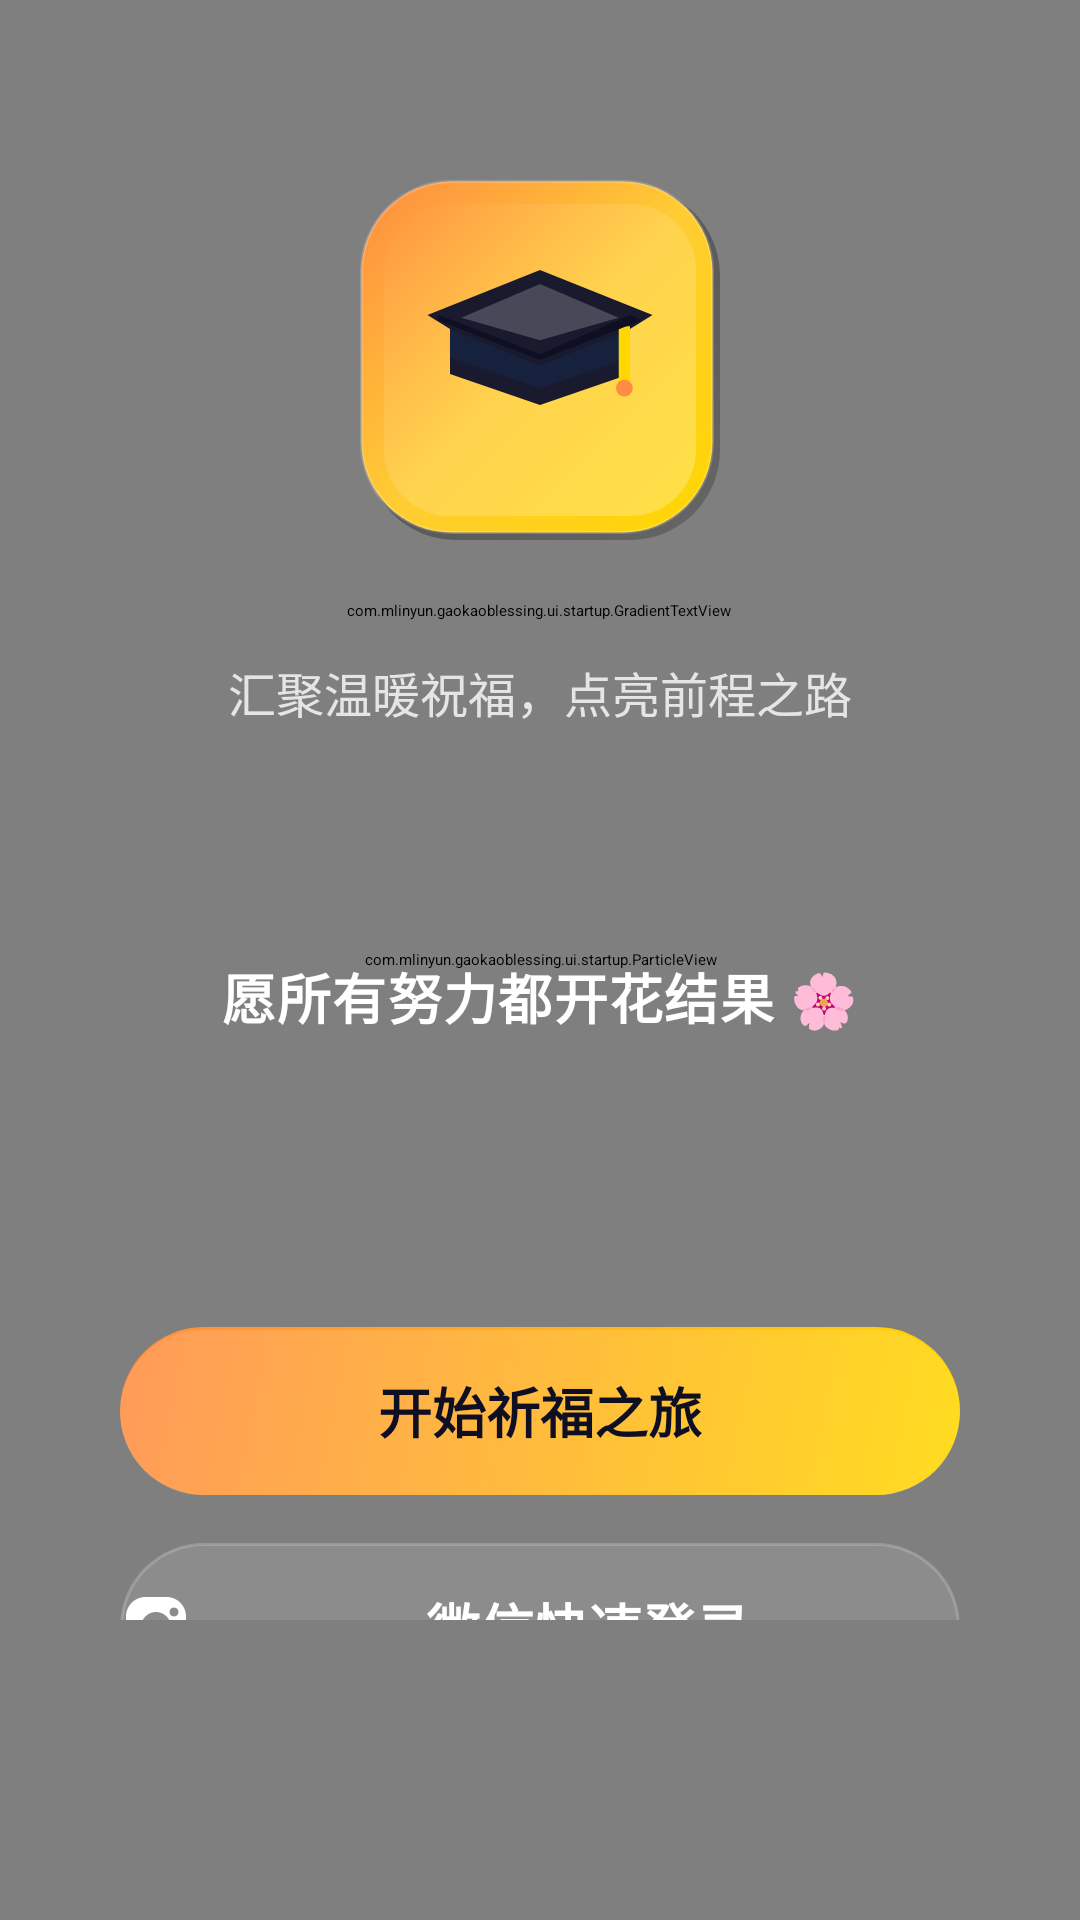

Layout XML and referenced resources for this Android screen:
<!-- AndroidManifest.xml: activity theme Theme.GaoKaoBlessing.FullScreen -->
<!-- res/layout/activity_startup.xml -->
<?xml version="1.0" encoding="utf-8"?>
<RelativeLayout xmlns:android="http://schemas.android.com/apk/res/android"
    xmlns:app="http://schemas.android.com/apk/res-auto"
    xmlns:tools="http://schemas.android.com/tools"
    android:layout_width="match_parent"
    android:layout_height="match_parent"
    android:background="@drawable/bg_startup_gradient"
    android:fitsSystemWindows="true"
    tools:context=".ui.startup.StartupActivity">

    
    <com.example.gaokaoblessing.ui.startup.ParticleView
        android:id="@+id/particleView"
        android:layout_width="match_parent"
        android:layout_height="match_parent" />

    
    <LinearLayout
        android:layout_width="match_parent"
        android:layout_height="match_parent"
        android:gravity="center"
        android:orientation="vertical"
        android:paddingHorizontal="40dp"
        android:paddingVertical="60dp">

        
        <LinearLayout
            android:id="@+id/logoContainer"
            android:layout_width="wrap_content"
            android:layout_height="wrap_content"
            android:layout_marginBottom="60dp"
            android:gravity="center"
            android:orientation="vertical">

            
            <RelativeLayout
                android:id="@+id/logoRelativeLayout"
                android:layout_width="120dp"
                android:layout_height="120dp"
                android:layout_marginBottom="20dp">

                
                <ImageView
                    android:id="@+id/logoBackground"
                    android:layout_width="match_parent"
                    android:layout_height="match_parent"
                    android:background="@drawable/bg_logo_gradient"
                    android:elevation="8dp" />

                
                <ImageView
                    android:id="@+id/logoIcon"
                    android:layout_width="90dp"
                    android:layout_height="90dp"
                    android:layout_centerInParent="true"
                    android:elevation="12dp"
                    android:scaleType="centerInside"
                    android:src="@drawable/ic_graduation_cap" />

                
                <View
                    android:id="@+id/shimmerOverlay"
                    android:layout_width="match_parent"
                    android:layout_height="match_parent"
                    android:background="@drawable/shimmer_overlay"
                    android:elevation="10dp"
                    android:visibility="invisible" />

            </RelativeLayout>            
            <com.example.gaokaoblessing.ui.startup.GradientTextView
                android:id="@+id/appTitle"
                android:layout_width="wrap_content"
                android:layout_height="wrap_content"
                android:layout_marginBottom="12dp"
                android:letterSpacing="0.1"
                android:text="高考祈福"
                android:textSize="36sp"
                android:textStyle="bold" />            
            <TextView
                android:id="@+id/appSubtitle"
                android:layout_width="wrap_content"
                android:layout_height="wrap_content"
                android:lineSpacingMultiplier="1.6"
                android:text="汇聚温暖祝福，点亮前程之路"
                android:textColor="@color/text_secondary_light"
                android:textSize="16sp" />

        </LinearLayout>

        
        <RelativeLayout
            android:layout_width="match_parent"
            android:layout_height="60dp"
            android:layout_marginBottom="80dp">

            <TextView
                android:id="@+id/blessingText"
                android:layout_width="wrap_content"
                android:layout_height="wrap_content"
                android:layout_centerInParent="true"
                android:alpha="1.0"
                android:letterSpacing="0.025"
                android:text="愿所有努力都开花结果 🌸"
                android:textColor="@color/text_primary_light"
                android:textSize="18sp"
                android:textStyle="bold" />

        </RelativeLayout>        
        <LinearLayout
            android:id="@+id/buttonContainer"
            android:layout_width="match_parent"
            android:layout_height="wrap_content"
            android:layout_marginBottom="40dp"
            android:orientation="vertical">

            
            <Button
                android:id="@+id/btnStartJourney"
                android:layout_width="match_parent"
                android:layout_height="56dp"
                android:layout_marginBottom="16dp"
                android:background="@drawable/btn_primary_gradient"
                android:drawableStart="@drawable/ic_heart"
                android:drawablePadding="8dp"
                android:drawableTint="@color/logo_icon_color"
                android:elevation="4dp"
                android:gravity="center"
                android:stateListAnimator="@null"
                android:text="开始祈福之旅"
                android:textColor="@color/logo_icon_color"
                android:textSize="18sp"
                android:textStyle="bold" />

            
            <Button
                android:id="@+id/btnQuickLogin"
                android:layout_width="match_parent"
                android:layout_height="56dp"
                android:background="@drawable/btn_secondary_glass"
                android:drawableStart="@drawable/ic_wechat"
                android:drawablePadding="8dp"
                android:drawableTint="@color/text_primary_light"
                android:gravity="center"
                android:stateListAnimator="@null"
                android:text="微信快速登录"
                android:textColor="@color/text_primary_light"
                android:textSize="18sp"
                android:textStyle="bold" />

        </LinearLayout>

        
        <LinearLayout
            android:layout_width="wrap_content"
            android:layout_height="wrap_content"
            android:layout_gravity="center"
            android:gravity="center"
            android:orientation="horizontal">

            <ImageView
                android:layout_width="16dp"
                android:layout_height="16dp"
                android:layout_marginEnd="8dp"
                android:src="@drawable/ic_star"
                app:tint="@color/text_hint_light" />

            <TextView
                android:layout_width="wrap_content"
                android:layout_height="wrap_content"
                android:text="传递温暖，收获希望"
                android:textColor="@color/text_hint_light"
                android:textSize="14sp" />

        </LinearLayout>

    </LinearLayout>

    
    <ProgressBar
        android:id="@+id/progressBar"
        android:layout_width="32dp"
        android:layout_height="32dp"
        android:layout_centerInParent="true"
        android:indeterminateTint="@color/accent_gold"
        android:visibility="gone" />

</RelativeLayout>
<!-- resources referenced by this layout -->
<resources>
  <color name="accent_gold">#FFD700</color>
  <color name="logo_icon_color">#0F0F23</color>
  <color name="text_hint_light">#66FFFFFF</color>
  <color name="text_primary_light">#FFFFFF</color>
  <color name="text_secondary_light">#CCFFFFFF</color>
  <!-- drawable btn_secondary_glass (drawable) -->
  <?xml version="1.0" encoding="utf-8"?>
  <selector xmlns:android="http://schemas.android.com/apk/res/android">
      
      
      <item android:state_pressed="true">
          <shape>
              <solid android:color="#25FFFFFF" />
              <corners android:radius="28dp" />
              <stroke
                  android:width="1dp"
                  android:color="#40FFFFFF" />
          </shape>
      </item>
      
      
      <item>
          <shape>
              <solid android:color="#1AFFFFFF" />
              <corners android:radius="28dp" />
              <stroke
                  android:width="1dp"
                  android:color="#30FFFFFF" />
          </shape>
      </item>
      
  </selector>
  <!-- drawable ic_graduation_cap (drawable) -->
  <vector xmlns:android="http://schemas.android.com/apk/res/android"
      android:width="128dp"
      android:height="128dp"
      android:viewportWidth="128"
      android:viewportHeight="128">
  
      
      <path
          android:fillColor="#1a1a2e"
          android:pathData="M64,21.33L10.67,42.67l10.67,6.67v21.33L64,85.33l42.67,-14.67v-21.33l10.67,-6.67L64,21.33z"/>
  
      
      <path
          android:fillColor="#16213e"
          android:pathData="M21.33,49.33L64,66.67l42.67,-17.33v13.33L64,77.33L21.33,62.67z"/>
  
      
      <path
          android:fillColor="#FFD700"
          android:pathData="M101.33,48l5.33,0l0,26.67l-5.33,0z"/>
  
      
      <path
          android:fillColor="#FF8C42"
          android:pathData="M100,77.33a4,4 0 1,0 8,0a4,4 0 1,0 -8,0"/>
  
      
      <path
          android:fillColor="#33FFFFFF"
          android:pathData="M26.67,44L64,28l37.33,16l-37.33,10.67z"/>
  
      
      <path
          android:fillColor="#0f0f23"
          android:pathData="M16,45.33L64,64l48,-18.67l-5.33,-2.67L64,61.33L16,42.67z"/>
  </vector>
  <!-- drawable ic_star (drawable) -->
  <?xml version="1.0" encoding="utf-8"?>
  <vector xmlns:android="http://schemas.android.com/apk/res/android"
      android:width="24dp"
      android:height="24dp"
      android:viewportWidth="24"
      android:viewportHeight="24">
      <path
          android:fillColor="#FFD700"
          android:pathData="M12,2l3.09,6.26L22,9.27l-5,4.87 1.18,6.88L12,17.77l-6.18,3.25L7,14.14 2,9.27l6.91-1.01L12,2z"/>
  </vector>
  <!-- drawable ic_wechat (drawable) -->
  <vector xmlns:android="http://schemas.android.com/apk/res/android"
      android:width="24dp"
      android:height="24dp"
      android:viewportWidth="24"
      android:viewportHeight="24">
      <path
          android:fillColor="@android:color/white"
          android:pathData="M8.5,2h7c3.59,0 6.5,2.91 6.5,6.5v7c0,3.59 -2.91,6.5 -6.5,6.5h-7C4.91,22 2,19.09 2,15.5v-7C2,4.91 4.91,2 8.5,2zM12,7c-2.76,0 -5,2.24 -5,5s2.24,5 5,5 5,-2.24 5,-5 -2.24,-5 -5,-5zM18,5.5c-0.83,0 -1.5,0.67 -1.5,1.5s0.67,1.5 1.5,1.5 1.5,-0.67 1.5,-1.5S18.83,5.5 18,5.5z"/>
  </vector>
  <!-- drawable shimmer_overlay (drawable) -->
  <?xml version="1.0" encoding="utf-8"?>
  <shape xmlns:android="http://schemas.android.com/apk/res/android"
      android:shape="rectangle">
  
      <gradient
          android:angle="45"
          android:centerColor="#33FFFFFF"
          android:endColor="#00FFFFFF"
          android:startColor="#00FFFFFF"
          android:type="linear" />
  
      <corners android:radius="30dp" />
  
  </shape>
  <color name="accent_orange">#FF8C42</color>
  <color name="accent_gold_dark">#DAA520</color>
  <color name="accent_orange_dark">#E67E22</color>
</resources>
